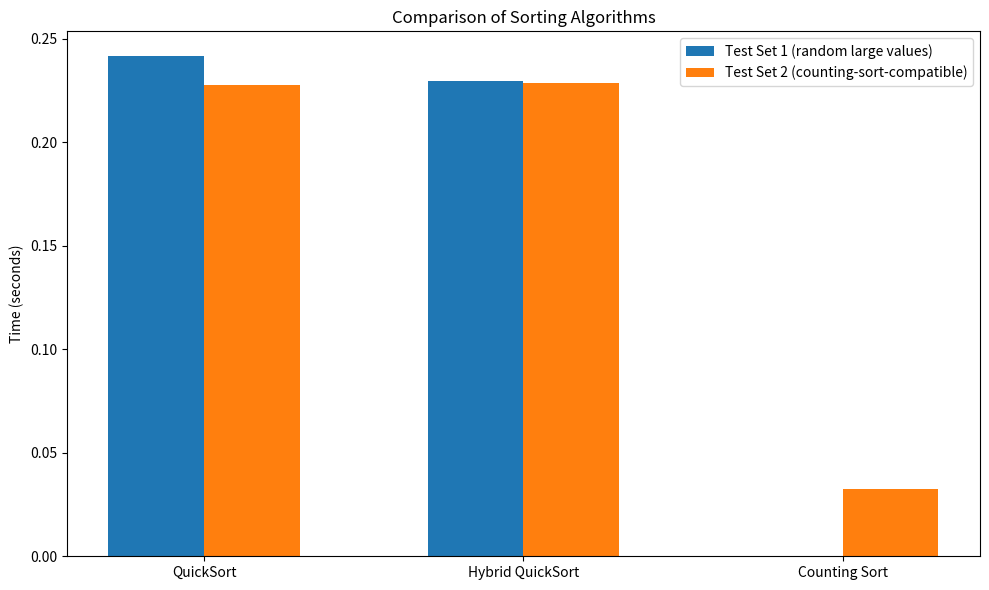

Here is the Python script that generated this plot:
# -*- coding: utf-8 -*-
"""
Éditeur de Spyder

Ceci est un script temporaire.
"""

tab = [1,3,5,2,-3,9,7,8,0,-1,6]





def tri_rapide(tab):
    taille = len(tab)
    droite = []
    gauche = []
    if taille <= 1:
        return tab
    else:
        for i in tab[0:(taille-1)]:
            if i >= tab[taille-1]:
                droite.append(i)
            else:
                gauche.append(i)
        return tri_rapide(gauche) + [tab[taille-1]] + tri_rapide(droite)
        #print(droite)
        #print(gauche)
            
tab = [9, -3, 5, 2, 6, 8, -6, 1, 3]

tri_rapide(tab)
print(tri_rapide(tab))       
    
    
# tab = [1, 7, 4, 1, 10, 9, -2]
# tri_rapide(tab1)
# print(tab)


#...................................................................................#

SEUIL = 15




def tri_par_insertion(tab):
    taille = len(tab)
    for i in range(1,taille):
        j = i
        #print(tab)
        while(tab[j-1] > tab[j] and j > 0):
            tmp = 0
            tmp = tab[j]
            tab[j] = tab[j-1]
            tab[j-1] = tmp
            j -= 1
            #print(tab)
    return tab


def tri_rapide(tab):
    taille = len(tab)
    if taille <= SEUIL:
        return tri_par_insertion(tab)
        #print(tab)
    droite = []
    gauche = []
    
    for i in tab[0:(taille-1)]:
        if i < tab[taille-1]:
            gauche.append(i)
            #print(gauche)
        else:
            droite.append(i)
            #print(droite)

            
            
    return tri_rapide(gauche) + [tab[taille-1]] + tri_rapide(droite)
    

        
tab = [24, 97, 40, 67, 88, 85, 15, 66, 53, 44, 26, 48, 16, 52, 45, 23, 90, 18, 49, 80]
tri_rapide(tab)
print(tri_rapide(tab))        
        
        
        
        
        
        
# tab = [3, 8, 5, 4, 1, 9 ,-2]
# print(tri_par_insertion(tab))


#tri_hybride(tab,0,len(tab)-1)
#...................................................................................#


def  tri_par_enombrement(tab):
    Min = min(tab)
    Max = max(tab)
    tmp =[]
    taille = Max - Min + 1
    
    #constrire le tableau
    for i in range(taille):
        tmp.append(0)
    
    # comp
    for i in tab:     #i = 1 , i = 7 
        tmp[i - Min] += 1
    print(tmp)

    tab = []
    for i in range(len(tmp)):
        while tmp[i] > 0:
            tab.append(i + Min)
            tmp[i] -= 1
    print(tab)
        
        
                
    
    
        
                        
            
# tab = [1, 7, 4, 1, 10, 9, -2, 5, 3, 8, 0]
# tri_par_enombrement(tab)  

#...................................................................................#

      
import matplotlib.pyplot as plt

# Your recorded timings
labels = ["QuickSort", "Hybrid QuickSort", "Counting Sort"]

# Test Set 1 (random large values)
test1 = [0.2415, 0.2297, 0]  # counting sort not used → set to 0

# Test Set 2 (counting sort compatible)
test2 = [0.2278, 0.2285, 0.0327]

x = range(len(labels))

plt.figure(figsize=(10, 6))

# Bars for Test 1
plt.bar([i - 0.15 for i in x], test1, width=0.3,
        label="Test Set 1 (random large values)")

# Bars for Test 2
plt.bar([i + 0.15 for i in x], test2, width=0.3,
        label="Test Set 2 (counting-sort-compatible)")

plt.xticks(x, labels)
plt.ylabel("Time (seconds)")
plt.title("Comparison of Sorting Algorithms")
plt.legend()
plt.tight_layout()
plt.show()


       
    

